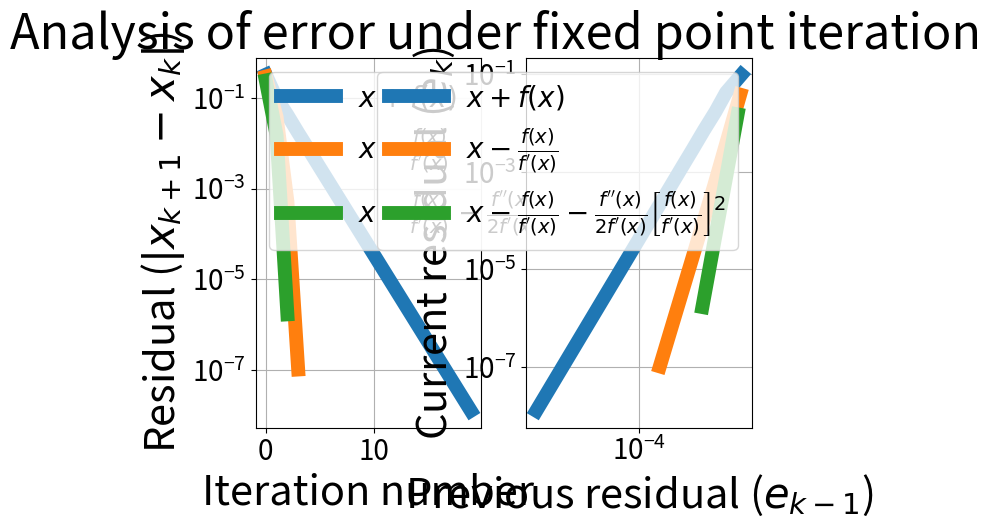

Here is the Python script that generated this plot:
import matplotlib.pyplot as plt
import math

def f(x):
    return 4 + 1/3 * math.sin(2*x) - x

def g1(x):
    return 4 + 1/3 * math.sin(2*x)

def g2(x):
    fx = 4 + 1/3 * math.sin(2*x) - x
    fpx = 2/3 * math.cos(2*x) - 1
    return x -  fx / fpx

def g3(x):
    fx = 4 + 1/3 * math.sin(2*x) - x
    fpx = 2/3 * math.cos(2*x) - 1
    fppx = -4/3 * math.sin(2*x)
    return x -  fx / fpx - fppx / (2*fpx) * (fx / fpx)**2


def fp(func, x0, eps):
    x = x0
    k = 0
    its = []
    its.append(x0)

    while (abs(func(x) - x) >= eps):
        k += 1
        x = func(x)
        its.append(x)

    return [its, k]

if __name__ == '__main__':
    eps = 1e-8
    x0 = 4

    fig, axs = plt.subplots(1,2)

    its, k = fp(g1, x0, eps)
    err = [abs(its[i+1] - its[i]) for i in range(k)]
    axs[0].plot(err, linewidth=10)
    axs[1].plot(err[:-1], err[1:], linewidth=10)

    its, k = fp(g2, x0, eps)
    err = [abs(its[i+1] - its[i]) for i in range(k)]
    axs[0].plot(err, linewidth=10)
    axs[1].plot(err[:-1], err[1:], linewidth=10)

    its, k = fp(g3, x0, eps)
    err = [abs(its[i+1] - its[i]) for i in range(k)]
    axs[0].plot(err, linewidth=10)
    axs[1].plot(err[:-1], err[1:], linewidth=10)

    fig.suptitle('Analysis of error under fixed point iteration', fontsize=35)

    axs[0].grid(True)
    axs[1].grid(True)
    
    axs[0].set_xlabel('Iteration number', fontsize=30)
    axs[0].set_ylabel('Residual ($\\vert x_{k+1} - x_k \\vert$)', fontsize=30)
    axs[1].set_xlabel('Previous residual ($e_{k-1}$)', fontsize=30)
    axs[1].set_ylabel('Current residual ($e_k$)', fontsize=30)

    axs[0].tick_params(axis='both', labelsize=20)
    axs[1].tick_params(axis='both', labelsize=20)

    axs[0].set_yscale('log')
    axs[1].set_xscale('log')
    axs[1].set_yscale('log')

    axs[0].legend(('$x + f(x)$', '$x - \\frac{f(x)}{f\'(x)}$', '$x - \\frac{f(x)}{f\'(x)} - \\frac{f\'\'(x)}{2f\'(x)} \\left[ \\frac{f(x)}{f\'(x)} \\right]^2$'), fontsize=20)
    axs[1].legend(('$x + f(x)$', '$x - \\frac{f(x)}{f\'(x)}$', '$x - \\frac{f(x)}{f\'(x)} - \\frac{f\'\'(x)}{2f\'(x)} \\left[ \\frac{f(x)}{f\'(x)} \\right]^2$'), fontsize=20)

    plt.show()

